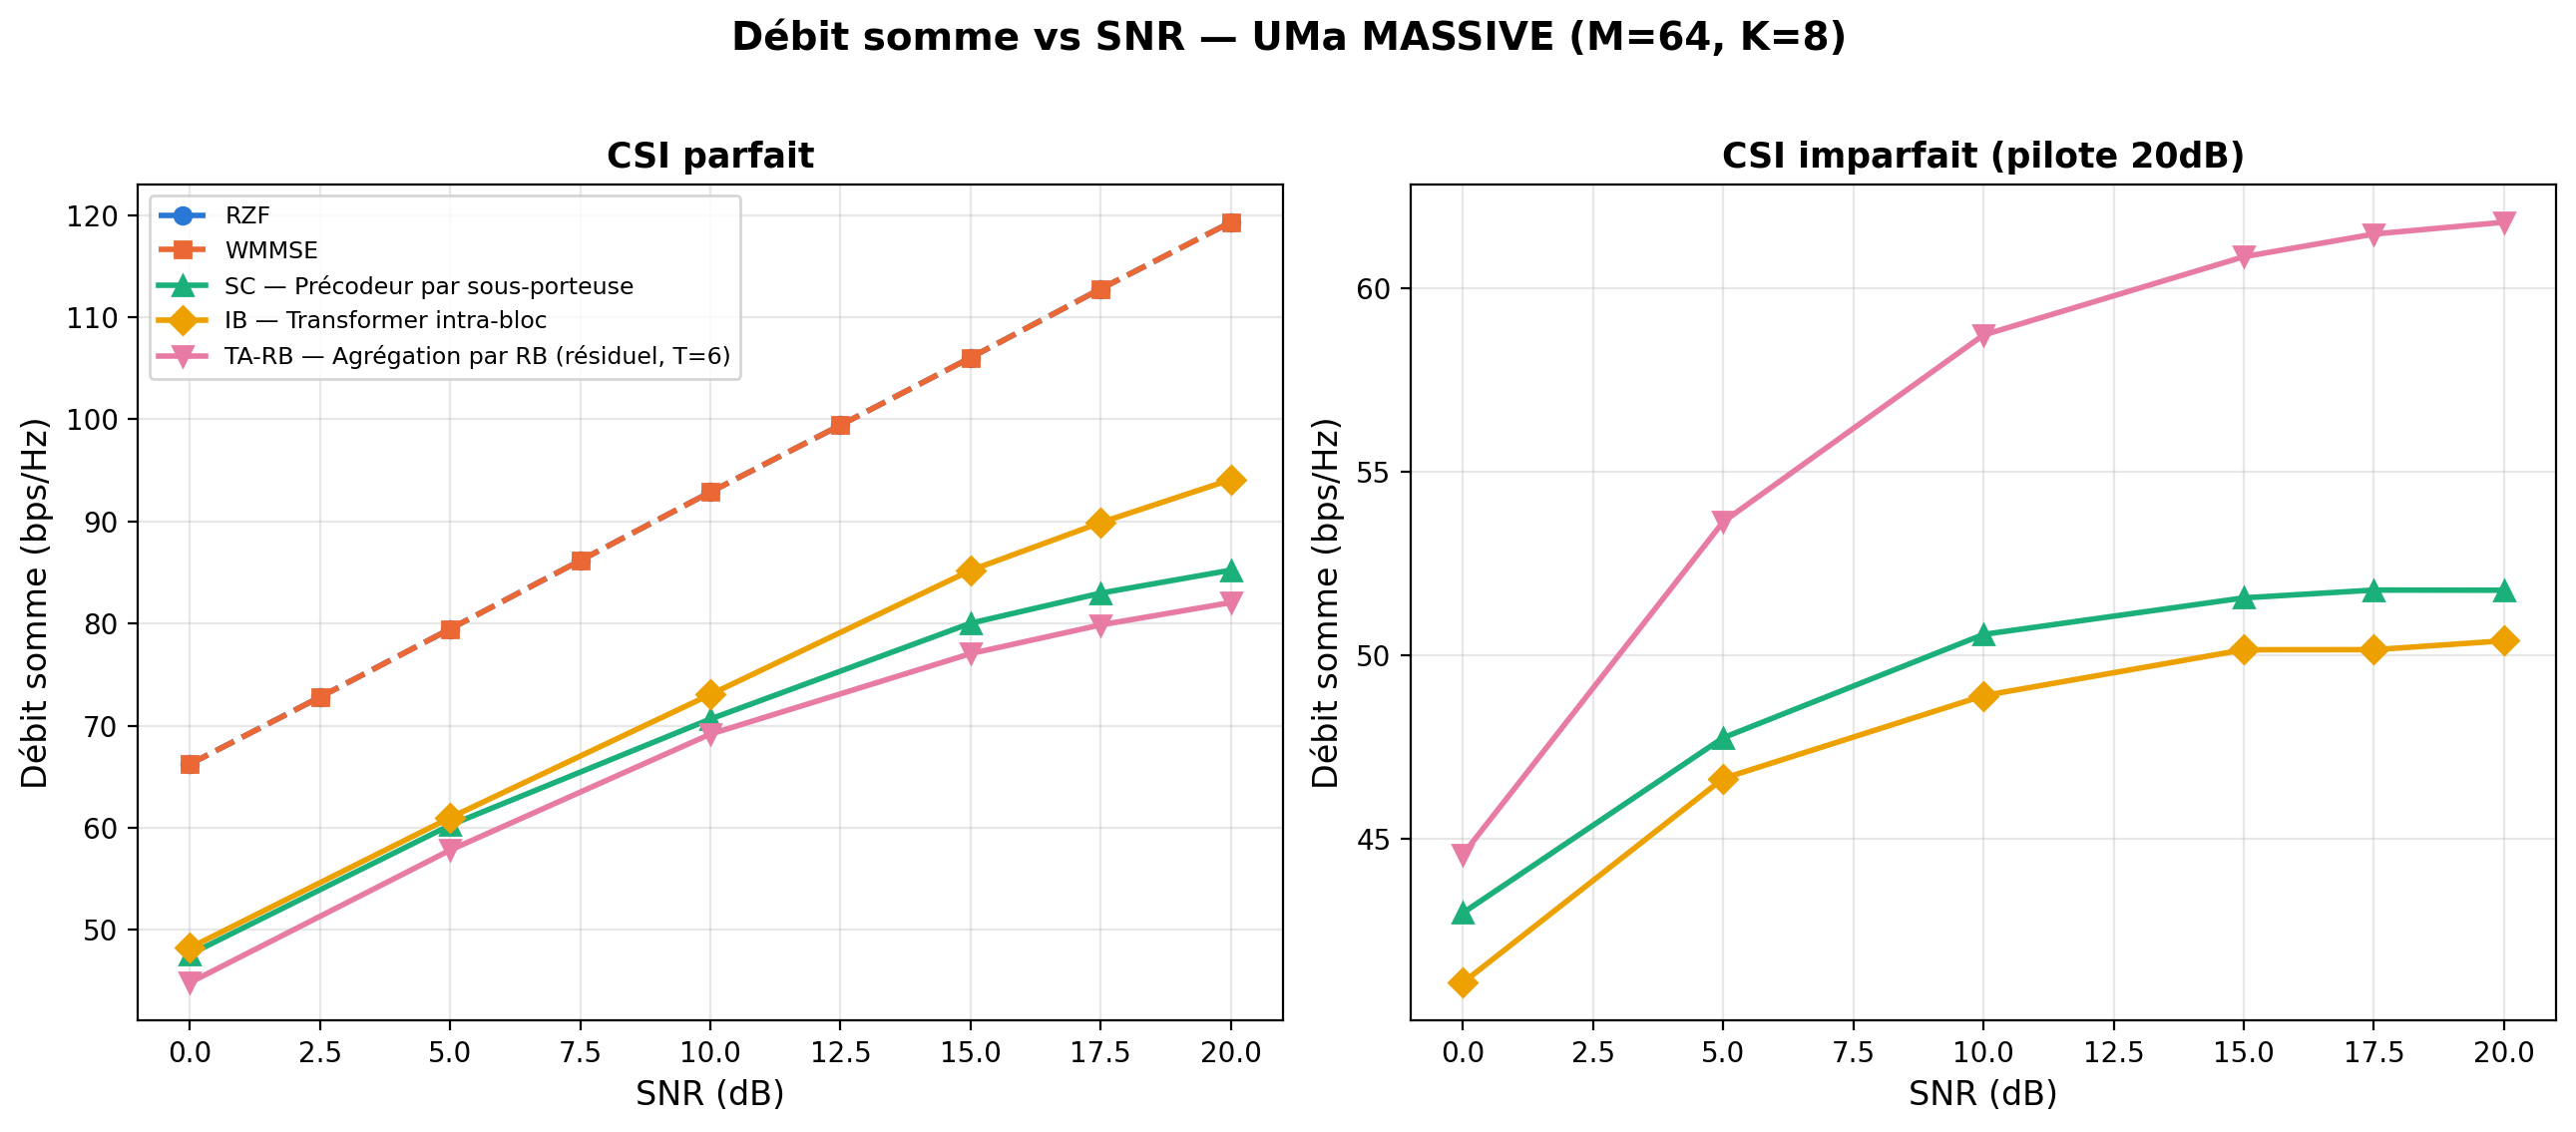

This chart was generated by the following Python code:
"""
figA_sumrate_csi_perfect.py — Figure A, UMa MASSIVE (M=64, K=8), double
panneau (gauche : CSI parfait, droite : CSI imparfait pilote 20dB).
RZF, WMMSE, SC, IB, TA-RB (T=6). Budget étendu (160ep) pour les 3
architectures neuronales.

Usage: python3 figA_sumrate_csi_perfect.py  (depuis son propre dossier, CPU)
"""
import json
import numpy as np
import matplotlib
matplotlib.use('Agg')
import matplotlib.pyplot as plt

DATA_DIR = '../../results/'

COLORS = {'RZF': '#2a78d6', 'WMMSE': '#eb6834', 'SC': '#1baf7a', 'IB': '#eda100', 'TA-RB': '#e87ba4'}
MARKERS = {'RZF': 'o', 'WMMSE': 's', 'SC': '^', 'IB': 'D', 'TA-RB': 'v'}
LABELS = {'RZF': 'RZF', 'WMMSE': 'WMMSE',
          'SC': 'SC — Précodeur par sous-porteuse',
          'IB': 'IB — Transformer intra-bloc',
          'TA-RB': 'TA-RB — Agrégation par RB (résiduel, T=6)'}
LINESTYLE = {'RZF': '--', 'WMMSE': '--', 'SC': '-', 'IB': '-', 'TA-RB': '-'}
ARCH_KEY = {'SC': 'single_sc', 'IB': 'intra_rb', 'TA-RB': 'ta_rb_residual'}

classical = np.load(DATA_DIR + 'classical_comparison_M64K8_true_uma.npy', allow_pickle=True).item()
snr_classical = classical['snr']

data = {k: json.load(open(DATA_DIR + f'diag_uma_massive_{ARCH_KEY[k]}.json')) for k in ('SC', 'IB', 'TA-RB')}
snr_neural = sorted(float(s) for s in data['SC']['evals_perfect'].keys())

fig, (ax1, ax2) = plt.subplots(1, 2, figsize=(13, 5.5))

# === panneau gauche : CSI parfait ===
ax1.plot(snr_classical, classical['rzf_full'], color=COLORS['RZF'], marker=MARKERS['RZF'],
         linestyle=LINESTYLE['RZF'], label=LABELS['RZF'], linewidth=2, markersize=6)
ax1.plot(snr_classical, classical['wmmse'], color=COLORS['WMMSE'], marker=MARKERS['WMMSE'],
         linestyle=LINESTYLE['WMMSE'], label=LABELS['WMMSE'], linewidth=2, markersize=6)
for k in ('SC', 'IB', 'TA-RB'):
    y = [data[k]['evals_perfect'][f'{s:.1f}'] for s in snr_neural]
    ax1.plot(snr_neural, y, color=COLORS[k], marker=MARKERS[k], linestyle=LINESTYLE[k],
             label=LABELS[k], linewidth=2, markersize=7)
ax1.set_xlabel('SNR (dB)', fontsize=12)
ax1.set_ylabel('Débit somme (bps/Hz)', fontsize=12)
ax1.set_title('CSI parfait', fontsize=12.5, fontweight='bold')
ax1.legend(fontsize=8.5, loc='upper left')
ax1.grid(True, alpha=0.3)

# === panneau droit : CSI imparfait (pilote 20dB) ===
for k in ('SC', 'IB', 'TA-RB'):
    y = [data[k]['csi_imperfect'][f'{s:.1f}']['pilot20dB'] for s in snr_neural]
    ax2.plot(snr_neural, y, color=COLORS[k], marker=MARKERS[k], linestyle=LINESTYLE[k],
             linewidth=2, markersize=7)
ax2.set_xlabel('SNR (dB)', fontsize=12)
ax2.set_ylabel('Débit somme (bps/Hz)', fontsize=12)
ax2.set_title('CSI imparfait (pilote 20dB)', fontsize=12.5, fontweight='bold')
ax2.grid(True, alpha=0.3)

fig.suptitle('Débit somme vs SNR — UMa MASSIVE (M=64, K=8)', fontsize=14, fontweight='bold', y=1.02)
fig.tight_layout()
fig.savefig('figA_sumrate_csi_perfect.png', dpi=200, bbox_inches='tight')
fig.savefig('figA_sumrate_csi_perfect.pdf', bbox_inches='tight')
plt.close(fig)

out = {'perfect': {'RZF': {'snr': list(snr_classical), 'rate': list(classical['rzf_full'])},
                    'WMMSE': {'snr': list(snr_classical), 'rate': list(classical['wmmse'])},
                    **{k: {'snr': snr_neural, 'rate': [data[k]['evals_perfect'][f'{s:.1f}'] for s in snr_neural]}
                       for k in ('SC', 'IB', 'TA-RB')}},
       'imperfect_pilot20dB': {k: {'snr': snr_neural,
                                    'rate': [data[k]['csi_imperfect'][f'{s:.1f}']['pilot20dB'] for s in snr_neural]}
                                for k in ('SC', 'IB', 'TA-RB')}}
with open('figA_sumrate_csi_perfect.json', 'w') as f:
    json.dump(out, f, indent=2)
print('✅ Figure A (UMa MASSIVE) -> figA_sumrate_csi_perfect.{png,pdf,json}')
